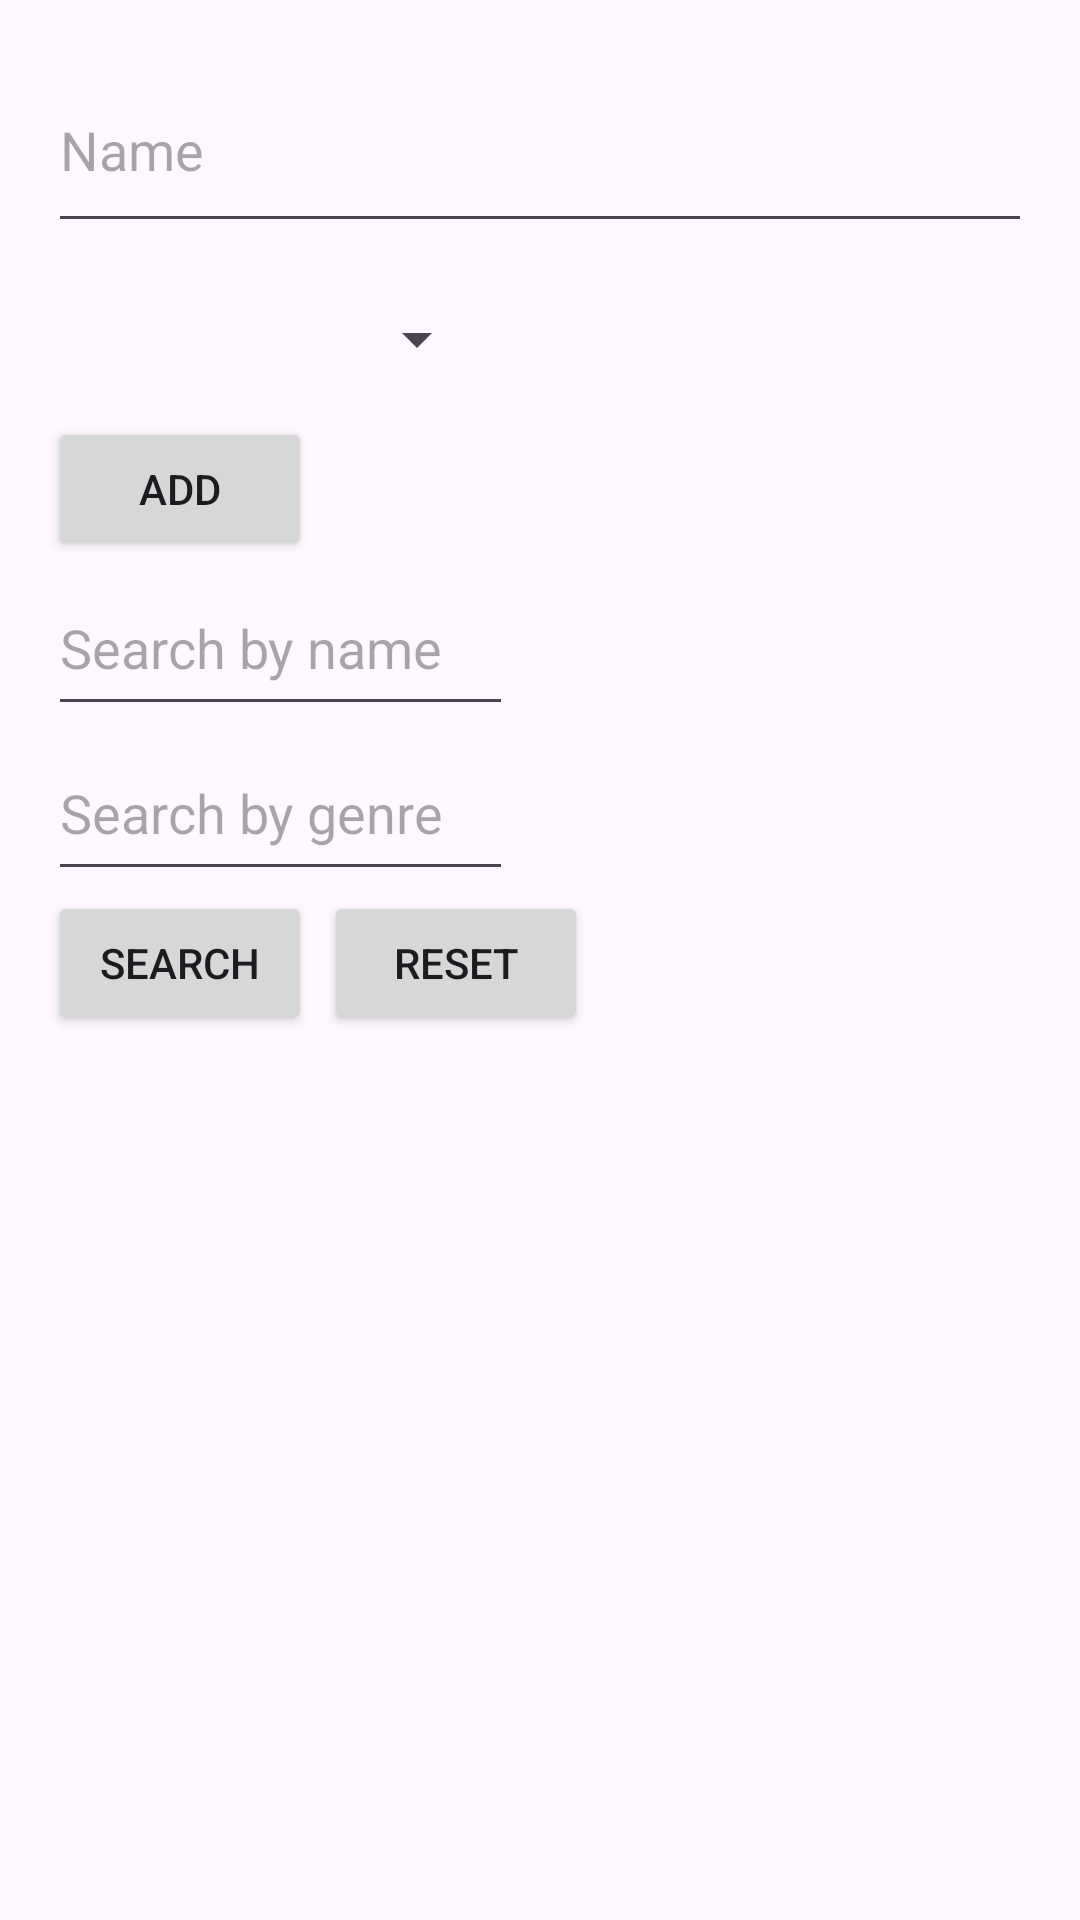

The Android layout XML behind this screen, and the referenced resources:
<!-- AndroidManifest.xml: application theme Theme.MyApplication -->
<!-- res/layout/fragment_artist_list.xml -->
<?xml version="1.0" encoding="utf-8"?>
<LinearLayout xmlns:android="http://schemas.android.com/apk/res/android"
    android:layout_width="match_parent"
    android:layout_height="match_parent"
    android:orientation="vertical"
    android:padding="16dp">

    
    <EditText
        android:id="@+id/editTextNameArtist"
        android:layout_width="match_parent"
        android:layout_height="65dp"
        android:hint="Name" />

    <Spinner
        android:id="@+id/spinnerArtistG"
        android:layout_width="147dp"
        android:layout_height="52dp"
        android:layout_marginTop="6dp"
        android:gravity="center"
 />


    <Button
        android:id="@+id/buttonAddArtist"
        android:layout_width="wrap_content"
        android:layout_height="wrap_content"
        android:text="Add" />




        <EditText
            android:id="@+id/editTextNameSNA"
            android:layout_width="155dp"
            android:layout_height="55dp"
            android:hint="Search by name" />

        <EditText
            android:id="@+id/editTextNameASBGenre"
            android:layout_width="155dp"
            android:layout_height="55dp"
            android:hint="Search by genre" />


        <LinearLayout xmlns:android="http://schemas.android.com/apk/res/android"
            android:layout_width="match_parent"
            android:layout_height="85dp"
            android:orientation="horizontal"
            >
        <Button
            android:id="@+id/buttonSearchArtist"
            android:layout_width="wrap_content"
            android:layout_height="wrap_content"
            android:text="Search" />

        <Button
            android:id="@+id/buttonResetArtist"
            android:layout_width="wrap_content"
            android:layout_height="wrap_content"
            android:text="Reset"
            android:layout_marginLeft="4dp"/>

    </LinearLayout>


    <androidx.recyclerview.widget.RecyclerView
        android:id="@+id/recyclerView"
        android:layout_width="match_parent"
        android:layout_height="wrap_content"
        android:layout_marginTop="16dp" />

</LinearLayout>
<!-- resources referenced by this layout -->
<resources>
  <style name="Theme.MyApplication" parent="Base.Theme.MyApplication" />
  <style name="Base.Theme.MyApplication" parent="Theme.Material3.DayNight.NoActionBar">
          
          
          <item name="colorPrimary">@color/reddish</item>
          <item name="colorPrimaryContainer">@color/reddish</item>
          <item name="colorOnPrimary">@color/white</item>
      </style>
  <color name="reddish">#FF6347</color>
  <color name="white">#FFFFFFFF</color>
</resources>
